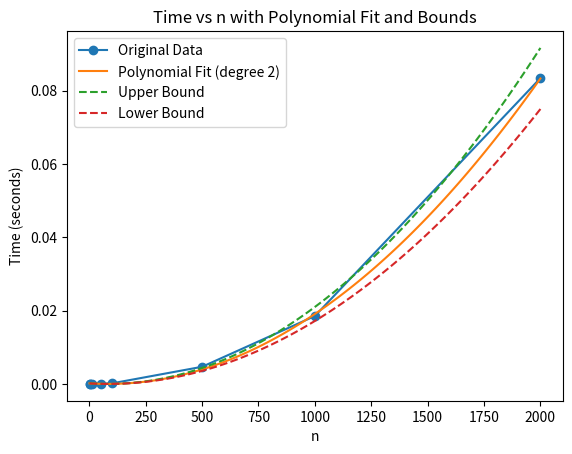

Generate this figure with matplotlib:
#calculate the bounds by slightly increasing and decreasing the polynomial coefficients
#plot the original data, polynomial fir, upper bound, lower bound 

import time
import matplotlib.pyplot as plt
import numpy as np

def f(n):
    x = 1
    for i in range(n):  
        for j in range(n):
            x += 1

def time_f_vs_n():
    n_vals = [1, 5, 10, 50, 100, 500, 1000, 2000] 
    times = []

    for n in n_vals:
        start_time = time.time()
        f(n)
        elapsed_time = time.time() - start_time
        times.append(elapsed_time)

    p = np.polyfit(n_vals, times, 2) 
    print("Polynomial coefficients (degree 2):", p)

    poly_func = np.poly1d(p) 

    n_smooth = np.linspace(min(n_vals), max(n_vals), 100)
    time_fit = poly_func(n_smooth) 

    upper_bound = np.poly1d(p * 1.1)  #increase coefficients 
    lower_bound = np.poly1d(p * 0.9)  #decrease coefficients

    time_upper = upper_bound(n_smooth)
    time_lower = lower_bound(n_smooth)  

    plt.plot(n_vals, times, '-o', label='Original Data')
    plt.plot(n_smooth, time_fit, '-', label='Polynomial Fit (degree 2)')
    plt.plot(n_smooth, time_upper, '--', label='Upper Bound') 
    plt.plot(n_smooth, time_lower, '--', label='Lower Bound')

    plt.xlabel('n')
    plt.ylabel('Time (seconds)')
    plt.title('Time vs n with Polynomial Fit and Bounds')
    plt.legend()
    plt.savefig('timeplot_fit_bounds.png')
    plt.show()

    return n_vals, times, poly_func

n_vals, times, poly_func = time_f_vs_n()
